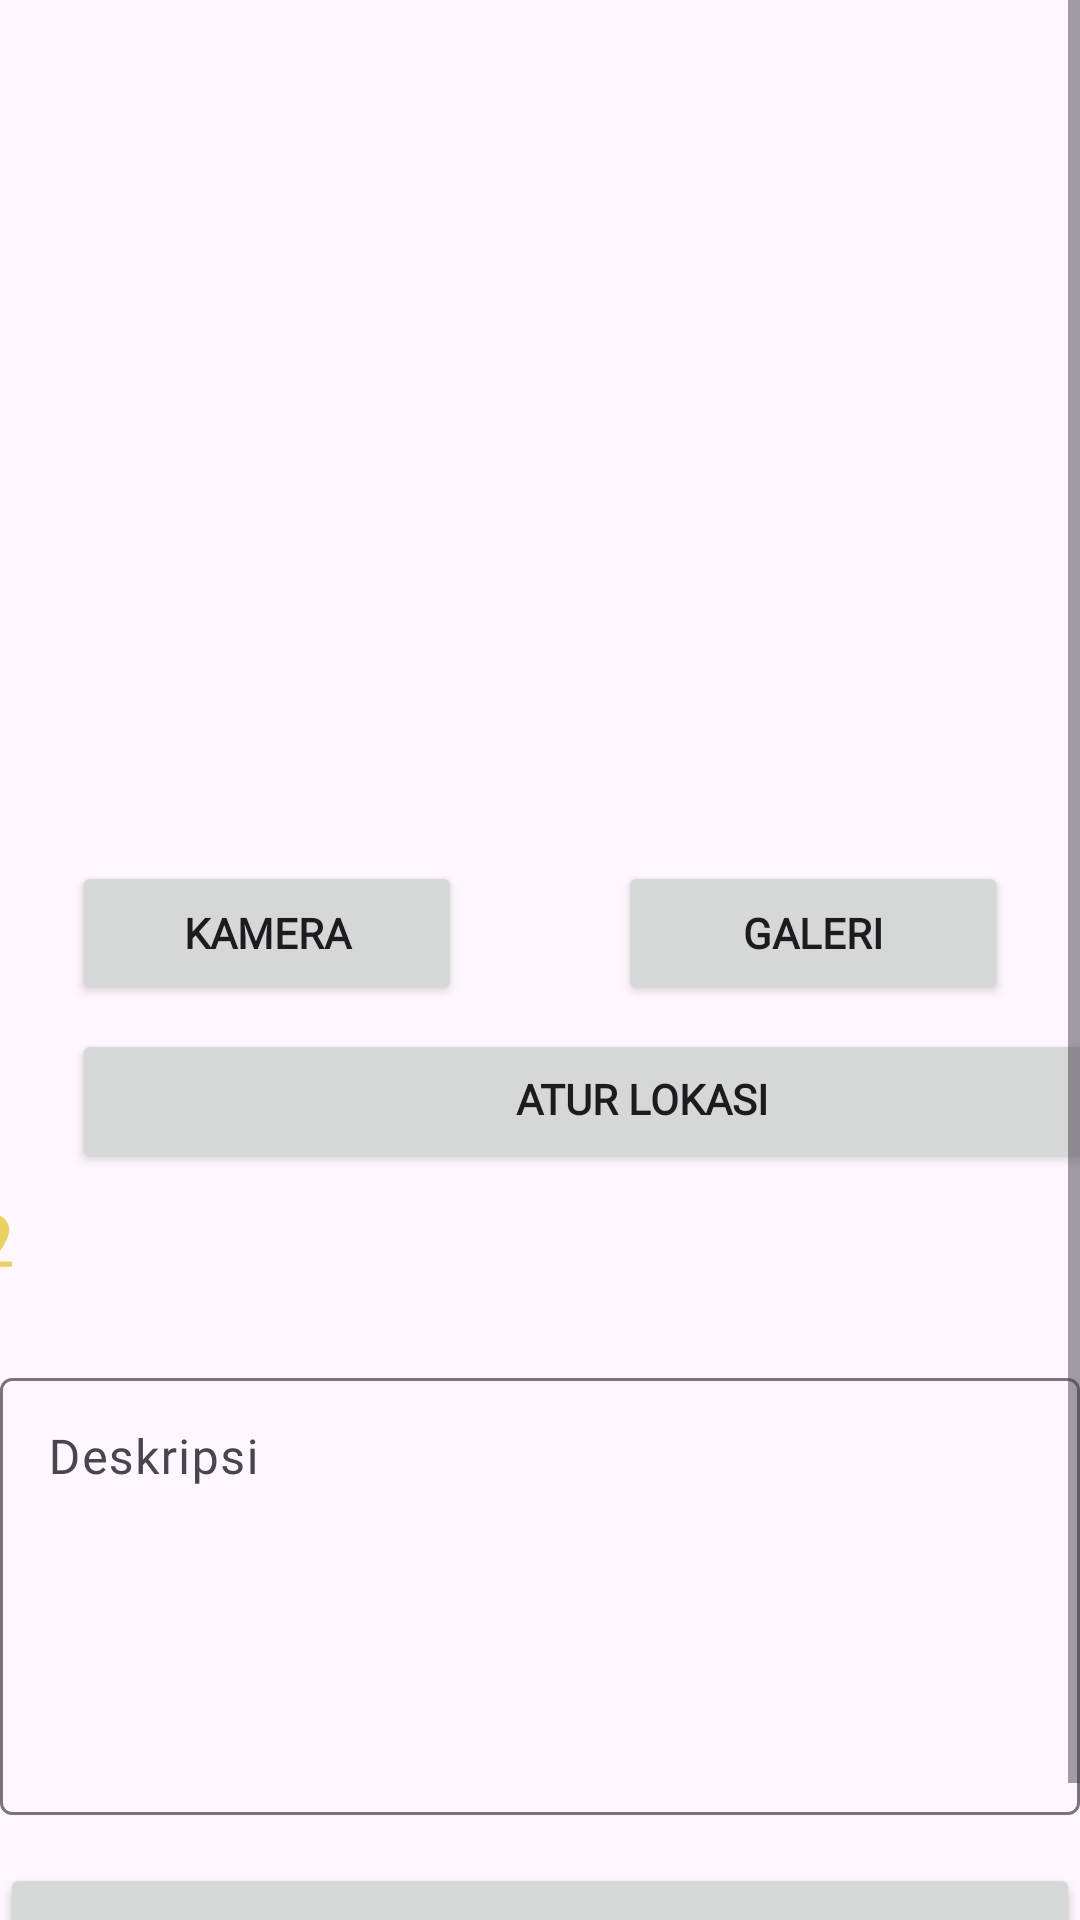

Layout XML and referenced resources for this Android screen:
<!-- AndroidManifest.xml: application theme Theme.SubmissionIntermediate -->
<!-- res/layout/activity_new_story.xml -->
<?xml version="1.0" encoding="utf-8"?>
<ScrollView xmlns:android="http://schemas.android.com/apk/res/android"
    xmlns:app="http://schemas.android.com/apk/res-auto"
    xmlns:tools="http://schemas.android.com/tools"
    android:layout_width="match_parent"
    android:layout_height="match_parent"
    android:focusable="true"
    android:focusableInTouchMode="true"
    tools:context=".ui.story.NewStoryActivity">

    <androidx.constraintlayout.widget.ConstraintLayout
        android:layout_width="match_parent"
        android:layout_height="wrap_content">


        <ImageView
            android:id="@+id/tv_add_img"
            android:layout_width="wrap_content"
            android:layout_height="255dp"
            android:layout_marginStart="8dp"
            android:layout_marginTop="16dp"
            android:layout_marginEnd="8dp"
            android:scaleType="centerInside"
            android:contentDescription="@string/add_photo"
            app:layout_constraintEnd_toEndOf="parent"
            app:layout_constraintHorizontal_bias="0.483"
            app:layout_constraintStart_toStartOf="parent"
            app:layout_constraintTop_toTopOf="parent"
            app:srcCompat="@drawable/picture_placeholder"
            tools:ignore="ImageContrastCheck" />

        <Button
            android:id="@+id/btn_add_camera"
            android:layout_width="130dp"
            android:layout_height="wrap_content"
            android:layout_marginStart="24dp"
            android:layout_marginTop="16dp"
            android:fontFamily="@font/font_set"
            android:text="@string/camera"
            android:textSize="14sp"
            android:textStyle="bold"
            app:layout_constraintStart_toStartOf="parent"
            app:layout_constraintTop_toBottomOf="@+id/tv_add_img" />

        <Button
            android:id="@+id/btn_add_galery"
            android:layout_width="130dp"
            android:layout_height="wrap_content"
            android:layout_marginTop="16dp"
            android:layout_marginEnd="24dp"
            android:fontFamily="@font/font_set"
            android:text="@string/gallery"
            android:textSize="14sp"
            android:textStyle="bold"
            app:layout_constraintEnd_toEndOf="parent"
            app:layout_constraintTop_toBottomOf="@+id/tv_add_img" />

        <Button
            android:id="@+id/button_set_location"
            android:layout_width="380dp"
            android:layout_height="wrap_content"
            android:layout_marginTop="8dp"
            android:layout_marginBottom="16dp"
            android:fontFamily="@font/font_set"
            android:includeFontPadding="false"
            android:text="@string/set_location"
            android:textSize="14sp"
            android:textStyle="bold"
            app:layout_constraintBottom_toBottomOf="parent"
            app:layout_constraintEnd_toEndOf="@+id/btn_add_galery"
            app:layout_constraintHorizontal_bias="0.0"
            app:layout_constraintStart_toStartOf="@+id/btn_add_camera"
            app:layout_constraintTop_toBottomOf="@id/btn_add_camera"
            app:layout_constraintVertical_bias="0.0" />

        <ImageView
            android:id="@+id/location"
            android:layout_width="21dp"
            android:layout_height="21dp"
            android:layout_marginTop="12dp"
            android:layout_marginEnd="8dp"
            android:contentDescription="@string/icon_location"
            app:layout_constraintEnd_toStartOf="@+id/tv_location"
            app:layout_constraintHorizontal_bias="0.813"
            app:layout_constraintStart_toStartOf="parent"
            app:layout_constraintTop_toBottomOf="@+id/button_set_location"
            app:srcCompat="@drawable/ic_pin_drop" />

        <TextView
            android:id="@+id/tv_location"
            android:layout_width="311dp"
            android:layout_height="35dp"
            android:layout_marginTop="12dp"
            android:layout_marginEnd="36dp"
            app:layout_constraintEnd_toEndOf="parent"
            app:layout_constraintTop_toBottomOf="@+id/button_set_location" />

        <com.google.android.material.textfield.TextInputLayout
            android:id="@+id/ed_add_description_layout"
            android:layout_width="360dp"
            android:layout_height="151dp"
            android:layout_marginStart="16dp"
            android:layout_marginTop="16dp"
            android:layout_marginEnd="16dp"
            android:fontFamily="@font/font_set"
            android:gravity="top"
            android:inputType="text|textMultiLine"
            android:padding="0dp"
            android:textSize="14sp"
            app:layout_constraintEnd_toEndOf="parent"
            app:layout_constraintStart_toStartOf="parent"
            app:layout_constraintTop_toBottomOf="@+id/tv_location">

            <com.google.android.material.textfield.TextInputEditText
                android:id="@+id/ed_add_description"
                android:layout_width="match_parent"
                android:layout_height="match_parent"
                android:fontFamily="@font/font_set"
                android:gravity="top"
                android:hint="@string/description" />
        </com.google.android.material.textfield.TextInputLayout>

        <ProgressBar
            android:id="@+id/progressBarAdd"
            style="?android:attr/horizontalScrollViewStyle"
            android:layout_width="95dp"
            android:layout_height="52dp"
            android:visibility="gone"
            app:layout_constraintBottom_toBottomOf="parent"
            app:layout_constraintEnd_toEndOf="parent"
            app:layout_constraintStart_toStartOf="parent"
            app:layout_constraintTop_toTopOf="parent"
            app:layout_constraintVertical_bias="0.453"
            tools:visibility="visible" />

        <Button
            android:id="@+id/button_add"
            android:layout_width="360dp"
            android:layout_height="52dp"
            android:layout_marginTop="16dp"
            android:layout_marginBottom="16dp"
            android:fontFamily="@font/font_set"
            android:includeFontPadding="false"
            android:text="@string/save"
            android:textSize="14sp"
            android:textStyle="bold"
            app:layout_constraintBottom_toBottomOf="parent"
            app:layout_constraintEnd_toEndOf="@+id/ed_add_description_layout"
            app:layout_constraintHorizontal_bias="1.0"
            app:layout_constraintStart_toStartOf="@+id/ed_add_description_layout"
            app:layout_constraintTop_toBottomOf="@+id/ed_add_description_layout" />

    </androidx.constraintlayout.widget.ConstraintLayout>

</ScrollView>
<!-- resources referenced by this layout -->
<resources>
  <!-- drawable ic_pin_drop (drawable) -->
  <vector android:height="24dp" android:tint="@color/yellow_1"
      android:viewportHeight="24" android:viewportWidth="24"
      android:width="24dp" xmlns:android="http://schemas.android.com/apk/res/android">
      <path android:fillColor="@android:color/white" android:pathData="M18,8c0,-3.31 -2.69,-6 -6,-6S6,4.69 6,8c0,4.5 6,11 6,11s6,-6.5 6,-11zM10,8c0,-1.1 0.9,-2 2,-2s2,0.9 2,2 -0.89,2 -2,2c-1.1,0 -2,-0.9 -2,-2zM5,20v2h14v-2L5,20z"/>
  </vector>
  <string name="add_photo">Tambah Gambar</string>
  <string name="camera">Kamera</string>
  <string name="description">Deskripsi</string>
  <string name="gallery">Galeri</string>
  <string name="icon_location" translatable="false">Icon Location</string>
  <string name="save">Simpan</string>
  <string name="set_location">Atur Lokasi</string>
  <style name="Theme.SubmissionIntermediate" parent="Theme.Material3.DayNight">
          
          <item name="colorPrimary">@color/maroon_4</item>
          <item name="colorPrimaryVariant">@color/maroon_4</item>
          <item name="colorOnPrimary">@color/white</item>
          
          <item name="colorSecondary">@color/yellow_1</item>
          <item name="colorSecondaryVariant">@color/yellow_2</item>
          <item name="colorOnSecondary">@color/black</item>
          
          <item name="android:statusBarColor">?attr/colorPrimaryVariant</item>
          
  
      </style>
  <color name="yellow_1">#ead262</color>
  <color name="maroon_4">#a72c2a</color>
  <color name="white">#FFFFFFFF</color>
  <color name="yellow_2">#d5a84e</color>
  <color name="black">#FF000000</color>
</resources>
